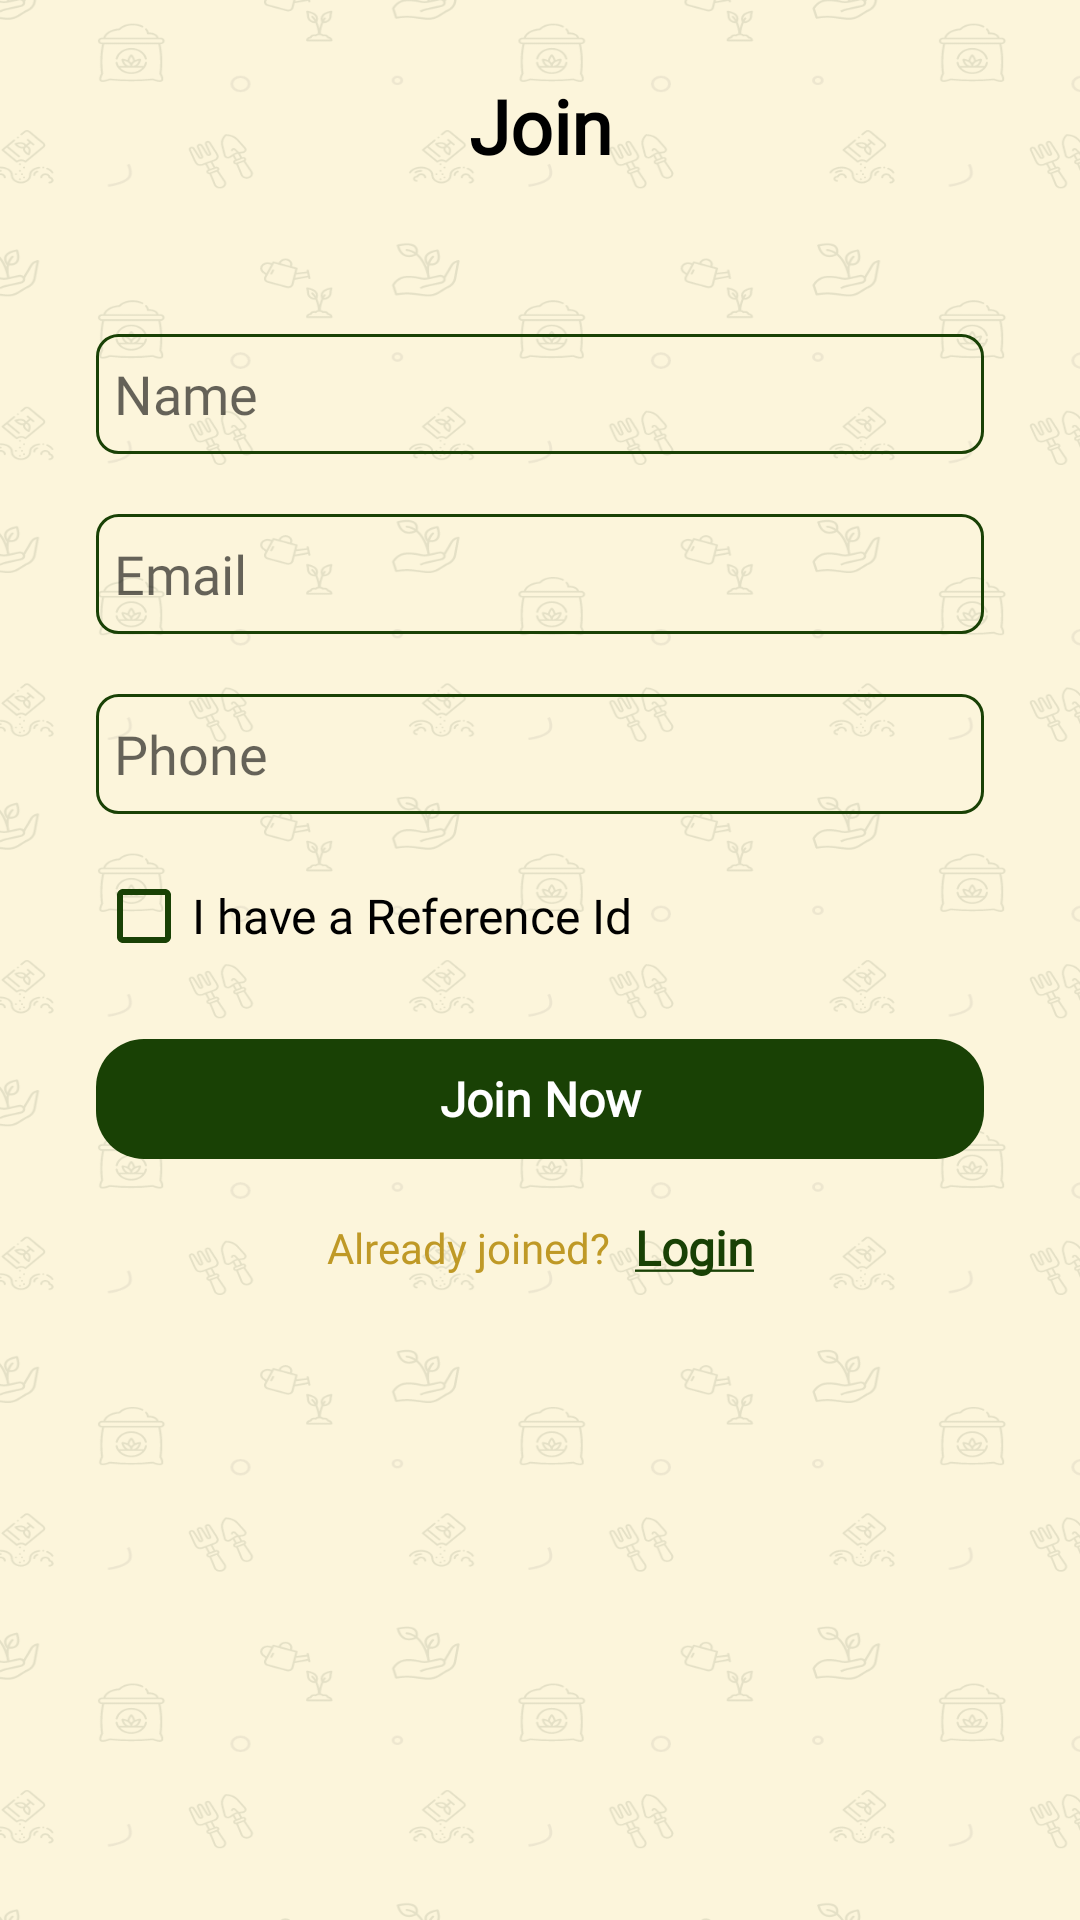

Android layout source for this screen:
<!-- AndroidManifest.xml: application theme AppTheme -->
<!-- res/layout/fragment_signup.xml -->
<androidx.constraintlayout.widget.ConstraintLayout
    xmlns:android="http://schemas.android.com/apk/res/android"
    xmlns:tools="http://schemas.android.com/tools"
    android:layout_width="match_parent"
    android:layout_height="match_parent"
    xmlns:app="http://schemas.android.com/apk/res-auto"
    >

    <androidx.constraintlayout.widget.ConstraintLayout
        android:layout_width="match_parent"
        android:layout_height="match_parent"
        android:focusable="true"
        android:background="@drawable/bg_2"
        android:focusableInTouchMode="true"
        tools:layout_editor_absoluteX="8dp"
        tools:layout_editor_absoluteY="8dp">

        <TextView
            android:id="@+id/titleJoin"
            android:layout_width="match_parent"
            android:layout_height="wrap_content"
            android:layout_marginLeft="32dp"
            android:layout_marginTop="25dp"
            android:layout_marginRight="32dp"
            android:layout_marginBottom="52dp"
            android:gravity="center"
            android:text="Join"
            android:fontFamily="@font/poppins_medium"
            android:textColor="@color/colorBlack"
            android:textSize="25sp"
            android:textStyle="bold"
            app:layout_constraintTop_toTopOf="parent" />

        <EditText
            app:layout_constraintBottom_toBottomOf="parent"
            app:layout_constraintTop_toTopOf="parent"
            app:layout_constraintVertical_bias="0.15"
            android:id="@+id/name"
            android:layout_width="match_parent"
            android:layout_height="40dp"
            android:layout_marginLeft="32dp"
            android:layout_marginTop="25dp"
            android:layout_marginRight="32dp"
            android:layout_weight="1"
            android:background="@drawable/rect_login_field_bg_green"
            android:gravity="center|left"
            android:hint="Name"
            android:fontFamily="@font/poppins_medium"
            android:imeOptions="actionNext|flagNoExtractUi"
            android:inputType="textPersonName"
            android:padding="6dp" />

        <EditText
            android:id="@+id/email"
            android:layout_width="match_parent"
            android:layout_height="40dp"
            android:layout_marginLeft="32dp"
            android:layout_marginTop="20dp"
            android:layout_marginRight="32dp"
            android:layout_weight="1"
            android:background="@drawable/rect_login_field_bg_green"
            android:gravity="center|left"
            android:hint="Email"
            android:fontFamily="@font/poppins_medium"
            android:imeOptions="actionNext"
            android:inputType="textEmailAddress"
            android:padding="6dp"
            app:layout_constraintTop_toBottomOf="@+id/name" />

        
        
        
        
        
        
        
        
        
        
        
        
        
        
        

        <EditText
            android:id="@+id/phone"
            android:layout_width="match_parent"
            android:layout_height="40dp"
            android:layout_marginLeft="32dp"
            android:layout_marginTop="20dp"
            android:layout_marginRight="32dp"
            android:layout_marginBottom="24dp"
            android:layout_weight="1"
            android:maxLength="10"
            android:fontFamily="@font/poppins_medium"
            android:background="@drawable/rect_login_field_bg_green"
            android:gravity="center|left"
            android:hint="Phone"
            android:imeOptions="actionNext"
            android:inputType="phone"
            android:padding="6dp"
            app:layout_constraintTop_toBottomOf="@+id/email" />

        <TextView
            android:id="@+id/signup"
            android:layout_width="match_parent"
            android:layout_height="40dp"
            android:layout_marginLeft="32dp"
            android:layout_marginTop="25dp"
            android:layout_marginRight="32dp"
            android:layout_marginBottom="25dp"
            android:background="@drawable/black_button_bg_green"
            android:gravity="center"
            android:padding="4dp"
            android:fontFamily="@font/poppins_medium"
            android:text="@string/join_now"
            android:textColor="@color/colorWhite"
            android:textSize="16dp"
            android:textStyle="bold"
            app:layout_constraintHorizontal_bias="0.5"
            app:layout_constraintTop_toBottomOf="@+id/ll_ref"
            app:layout_constraintVertical_bias="1.0" />

        <CheckBox
            android:id="@+id/cbRef"
            android:layout_marginTop="18dp"
            android:text="I have a Reference Id"
            android:textSize="16dp"
            android:drawablePadding="7dp"
            app:layout_constraintStart_toStartOf="@+id/phone"
            app:layout_constraintTop_toBottomOf="@+id/phone"
            app:layout_constraintEnd_toEndOf="@+id/phone"
            android:layout_width="0dp"
            android:fontFamily="@font/poppins_medium"
            android:layout_height="wrap_content"/>

        <LinearLayout
            android:visibility="gone"
            android:id="@+id/ll_ref"
            android:layout_width="0dp"
            android:layout_height="wrap_content"
            android:orientation="horizontal"
            android:layout_marginTop="25dp"
            app:layout_constraintStart_toStartOf="@+id/phone"
            app:layout_constraintTop_toBottomOf="@+id/cbRef"
            app:layout_constraintEnd_toEndOf="@+id/phone"
            android:gravity="center">



            <EditText
                android:id="@+id/refId"
                android:layout_width="0dp"
                android:layout_height="40dp"
                android:layout_weight="1.2"
                android:background="@drawable/rect_login_field_bg_green"
                android:gravity="center|left"
                android:hint="Reference Id"
                android:paddingLeft="5dp"
                android:fontFamily="@font/poppins_medium"
                android:imeOptions="actionNext"
                android:inputType="text"/>

            <TextView
                android:id="@+id/btn_chk_ref"
                android:layout_width="0dp"
                android:layout_height="40dp"
                android:layout_marginStart="10dp"
                android:background="@drawable/black_button_bg_green"
                android:gravity="center"
                android:layout_weight=".5"
                android:text="Verify"
                android:textStyle="bold"
                android:fontFamily="@font/poppins_medium"
                android:textColor="@color/colorWhite"
                />

        </LinearLayout>

        <TextView
            android:visibility="visible"
            android:id="@+id/tvClickToHere"
            android:layout_width="wrap_content"
            android:layout_height="wrap_content"
            android:layout_marginTop="20dp"
            android:text="Already joined? "
            android:fontFamily="@font/poppins_medium"
            android:textColor="@color/cart_icon_color"
            android:textSize="14dp"
            app:layout_constraintEnd_toStartOf="@+id/login"
            app:layout_constraintHorizontal_bias="0.5"
            app:layout_constraintHorizontal_chainStyle="packed"
            app:layout_constraintStart_toStartOf="parent"
            app:layout_constraintTop_toBottomOf="@+id/signup" />

        <TextView
            android:visibility="visible"
            android:id="@+id/login"
            android:layout_width="wrap_content"
            android:layout_height="wrap_content"
            android:layout_marginLeft="5dp"
            android:text="@string/join_login2"
            android:gravity="center"
            android:textSize="16dp"
            android:textStyle="bold"
            android:fontFamily="@font/poppins_medium"
            android:textColor="@color/darkGreen"
            app:layout_constraintBottom_toBottomOf="@+id/tvClickToHere"
            app:layout_constraintEnd_toEndOf="parent"
            app:layout_constraintStart_toEndOf="@+id/tvClickToHere"
            app:layout_constraintTop_toTopOf="@+id/tvClickToHere" />

        <TextView
            android:visibility="gone"
            android:id="@+id/join_new"
            android:layout_width="120dp"
            android:layout_height="40dp"
            android:layout_marginStart="10dp"
            android:background="@drawable/black_button_bg_green"
            android:paddingStart="10dp"
            android:paddingTop="5dp"
            android:gravity="center"
            android:tag="1"
            android:textSize="16dp"
            android:paddingEnd="10dp"
            android:paddingBottom="5dp"
            android:text="@string/join_new"
            android:textColor="@color/colorWhite"
            app:layout_constraintBottom_toBottomOf="@+id/login"
            app:layout_constraintEnd_toEndOf="parent"
            app:layout_constraintHorizontal_bias="0.5"
            app:layout_constraintStart_toEndOf="@+id/login"
            app:layout_constraintTop_toTopOf="@+id/login" />



    </androidx.constraintlayout.widget.ConstraintLayout>

</androidx.constraintlayout.widget.ConstraintLayout>
<!-- resources referenced by this layout -->
<resources>
  <color name="cart_icon_color">#bf9926</color>
  <color name="colorBlack">#000000</color>
  <color name="colorWhite">#FFFFFF</color>
  <color name="darkGreen">#194105</color>
  <!-- drawable bg_2: png bitmap (drawable-hdpi, 74924 bytes) -->
  <!-- drawable black_button_bg_green (drawable) -->
  <?xml version="1.0" encoding="utf-8"?>
  <selector xmlns:android="http://schemas.android.com/apk/res/android">
  
      <item>
          <shape>
  
              <solid android:color="@color/darkGreen" />
  
              <corners android:bottomLeftRadius="16dp"
                  android:bottomRightRadius="16dp"
                  android:topLeftRadius="16dp"
                  android:topRightRadius="16dp" />
          </shape>
      </item>
  
  </selector>
  <!-- drawable rect_login_field_bg_green (drawable) -->
  <?xml version="1.0" encoding="utf-8"?>
  <shape
      xmlns:android="http://schemas.android.com/apk/res/android"
      android:shape="rectangle"
      android:color="#ffffff">
  
  
  
      <corners android:bottomLeftRadius="7dp"
          android:bottomRightRadius="7dp"
          android:topLeftRadius="7dp"
          android:topRightRadius="7dp" />
  
      <stroke
          android:width="1dp"
          android:color="@color/colorPrimary"/>
  
  
  
  
  </shape>
  <string name="join_login2"><u>Login</u></string>
  <string name="join_new">New</string>
  <string name="join_now">Join Now</string>
  <style name="AppTheme" parent="Theme.AppCompat.Light.DarkActionBar">
          
          <item name="colorPrimary">@color/colorPrimary</item>
          <item name="colorPrimaryDark">@color/colorPrimaryDark</item>
          <item name="colorAccent">@color/colorAccent</item>
          <item name="colorControlNormal">@color/colorPrimary</item>
          <item name="colorControlActivated">@color/categoryHighlightColor</item>
      </style>
  <color name="colorPrimary">#194105</color>
  <color name="colorPrimaryDark"> #203118</color>
  <color name="colorAccent">#9c8d17</color>
  <color name="categoryHighlightColor">#F68D1E</color>
</resources>
